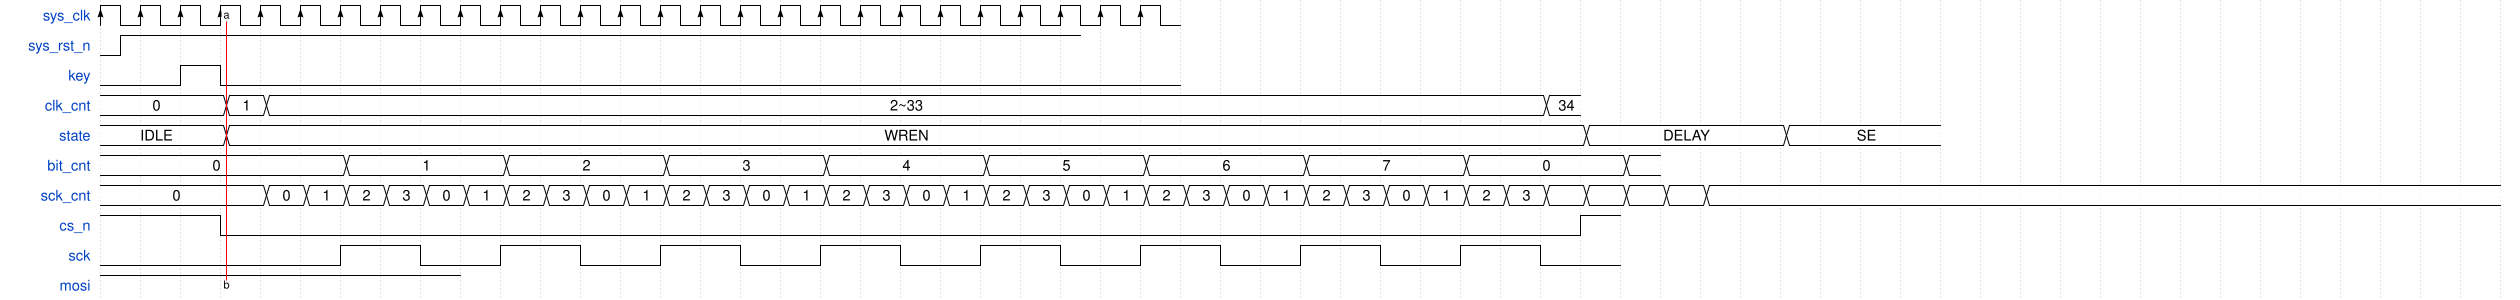

Give the WaveDrom (WaveJSON) description of this timing diagram.

{signal: [
  {name:'sys_clk',wave:'P..........................',node:'...a'},
  {name:'sys_rst_n',wave:'lh.......................',phase:0.5},
  {name:'key',wave:'l.hl.......................'},
  {name:'clk_cnt',wave:'2..22...............................2',data:['0','1','2~33','34']},
  {name:'state',wave:'2..2.................................2....2...',data:['IDLE','WREN','DELAY','SE','IDLE']},
  {name:'bit_cnt',wave:'2.....2...2...2...2...2...2...2...2...2',data:['0','1','2','3','4','5','6','7','0']},
  {name:'sck_cnt',wave:'2...2222222222222222222222222222222222222...................',data:['0','0','1','2','3','0','1','2','3','0','1','2','3','0','1','2','3','0','1','2','3','0','1','2','3','0','1','2','3','0','1','2','3']},
  {name:'cs_n',wave:'h..l.................................h'},
  {name:'sck',wave:'l.....h.l.h.l.h.l.h.l.h.l.h.l.h.l.h.l.'},
  {name:'mosi',wave:'h........',node:'...b'}

],
 edge: [
    'a|b'
  ]

}
